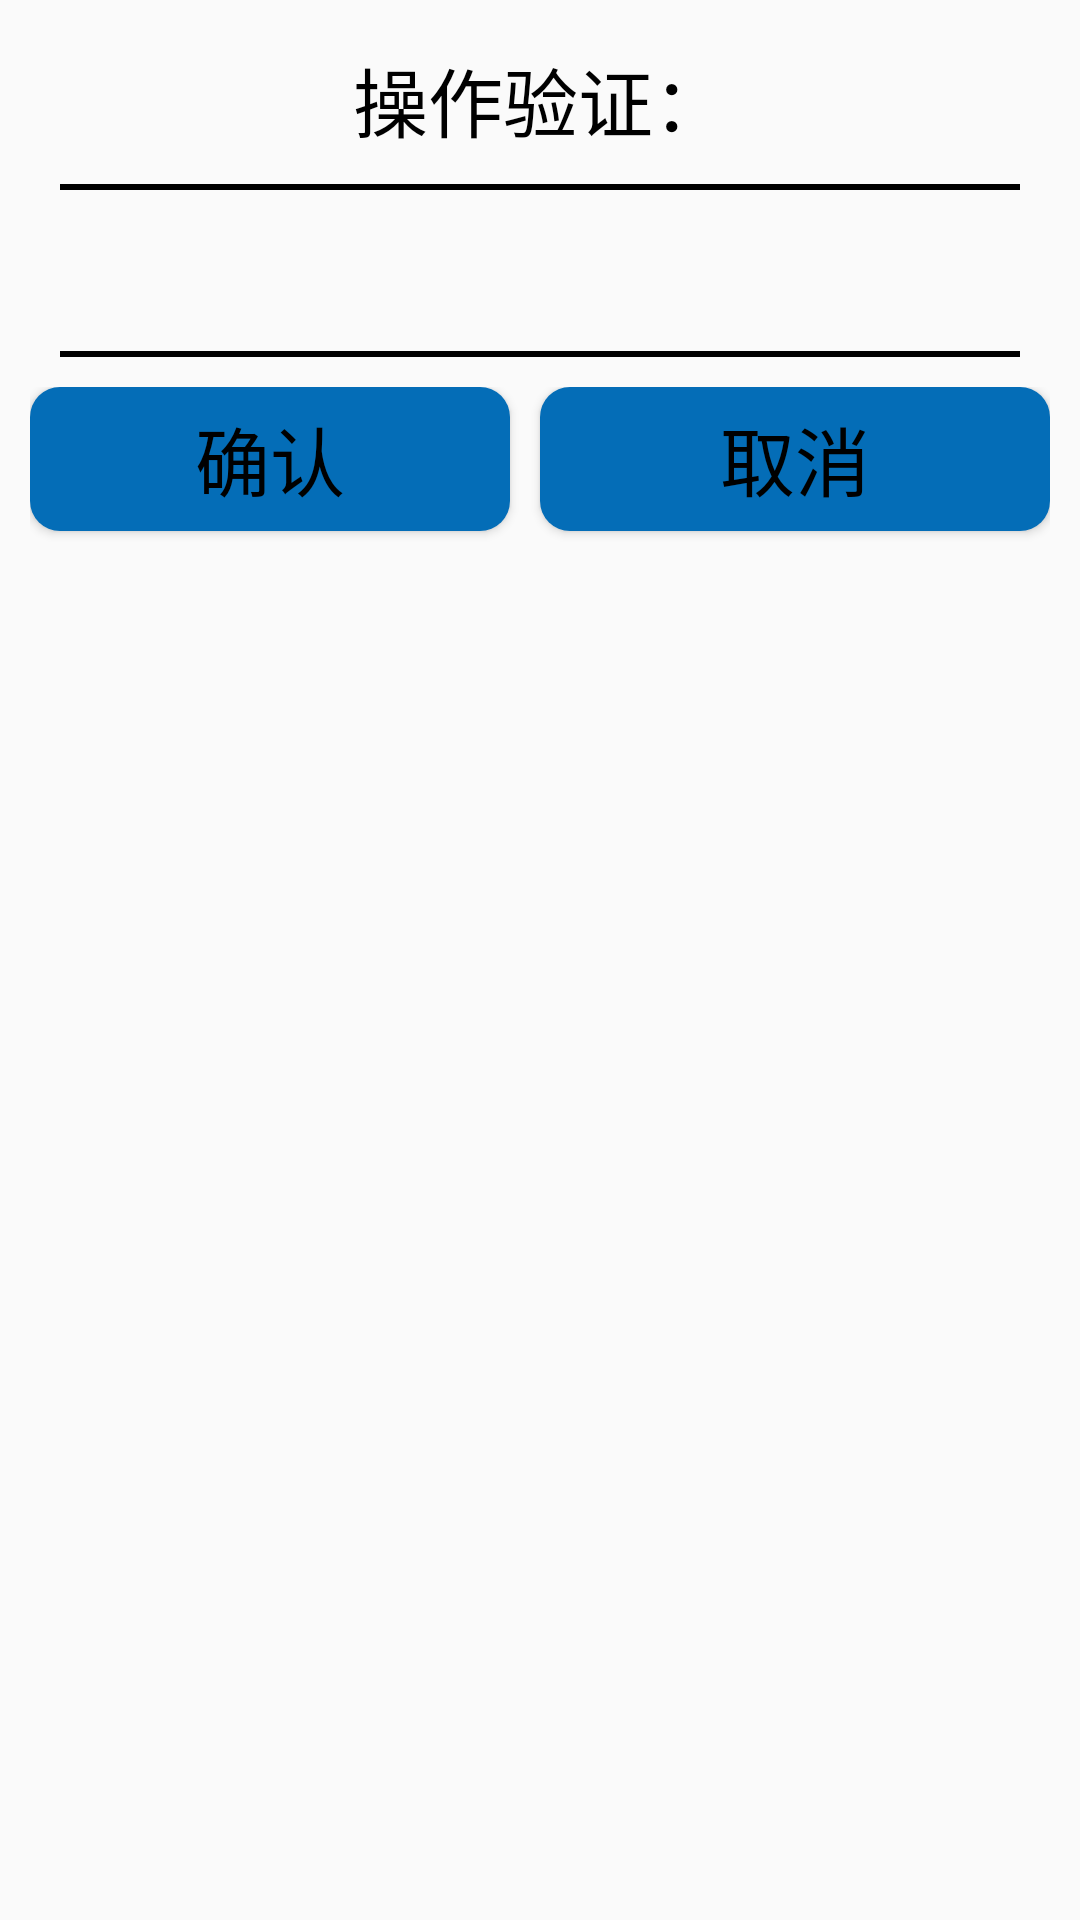

Layout XML and referenced resources for this Android screen:
<!-- AndroidManifest.xml: application theme AppTheme -->
<!-- res/layout/operable_dialog.xml -->
<?xml version="1.0" encoding="utf-8"?>
<LinearLayout xmlns:android="http://schemas.android.com/apk/res/android"
    android:layout_width="match_parent"
    android:background="@drawable/mydialogshape"
    android:orientation="vertical"
    android:layout_height="match_parent">
    <TextView
        android:layout_width="match_parent"
        android:layout_height="wrap_content"
        android:layout_marginTop="15dp"
        android:gravity="center"
        android:text="操作验证："
        android:id="@+id/operable_dialog_title"
        android:textColor="#000"
        android:textSize="25dp" />
    <View
        android:layout_width="match_parent"
        android:layout_height="2dp"
        android:layout_marginLeft="20dp"
        android:layout_marginRight="20dp"
        android:layout_marginTop="10dp"
        android:background="#000" />
    <TextView
        android:id="@+id/operable_dialog_message"
        android:layout_width="match_parent"
        android:layout_height="wrap_content"
        android:layout_marginLeft="20dp"
        android:layout_marginRight="20dp"
        android:layout_marginTop="10dp"
        android:textSize="25sp" />
    <View
        android:layout_width="match_parent"
        android:layout_height="2dp"
        android:layout_marginLeft="20dp"
        android:layout_marginRight="20dp"
        android:layout_marginTop="10dp"
        android:background="#000" />
    <LinearLayout
        android:layout_width="match_parent"
        android:layout_margin="10dp"
        android:orientation="horizontal"
        android:layout_height="match_parent">
        <Button
            android:id="@+id/operable_dialog_ensure"
            android:layout_width="match_parent"
            android:layout_height="wrap_content"
            android:layout_marginRight="10dp"
            android:layout_weight="1"
            android:background="@drawable/my_button"
            android:text="确认"
            android:textColor="#000"
            android:textSize="25dp" />

        <Button
            android:id="@+id/operale_dialog_cancel"
            android:layout_width="match_parent"
            android:layout_height="wrap_content"
            android:layout_weight="1"
            android:background="@drawable/my_button"
            android:text="取消"
            android:textColor="#000"
            android:textSize="25dp" />
    </LinearLayout>
</LinearLayout>
<!-- resources referenced by this layout -->
<resources>
  <!-- drawable my_button (drawable) -->
  <?xml version="1.0" encoding="utf-8"?>
  <shape xmlns:android="http://schemas.android.com/apk/res/android"
      android:shape="rectangle">
      
      <solid android:color="#046db7"/>
      
      <corners android:radius="10dp"/>
  
  </shape>
  <style name="AppTheme" parent="Theme.AppCompat.Light.NoActionBar">
          
          <item name="colorPrimary">@android:color/transparent</item>
          <item name="colorPrimaryDark">@android:color/transparent</item>
          <item name="colorAccent">@android:color/transparent</item>
          <item name="windowNoTitle">true</item>
          <item name="windowActionBar">false</item>
          <item name="android:windowFullscreen">true</item>
          <item name="android:windowContentOverlay">@null</item>
      </style>
</resources>
